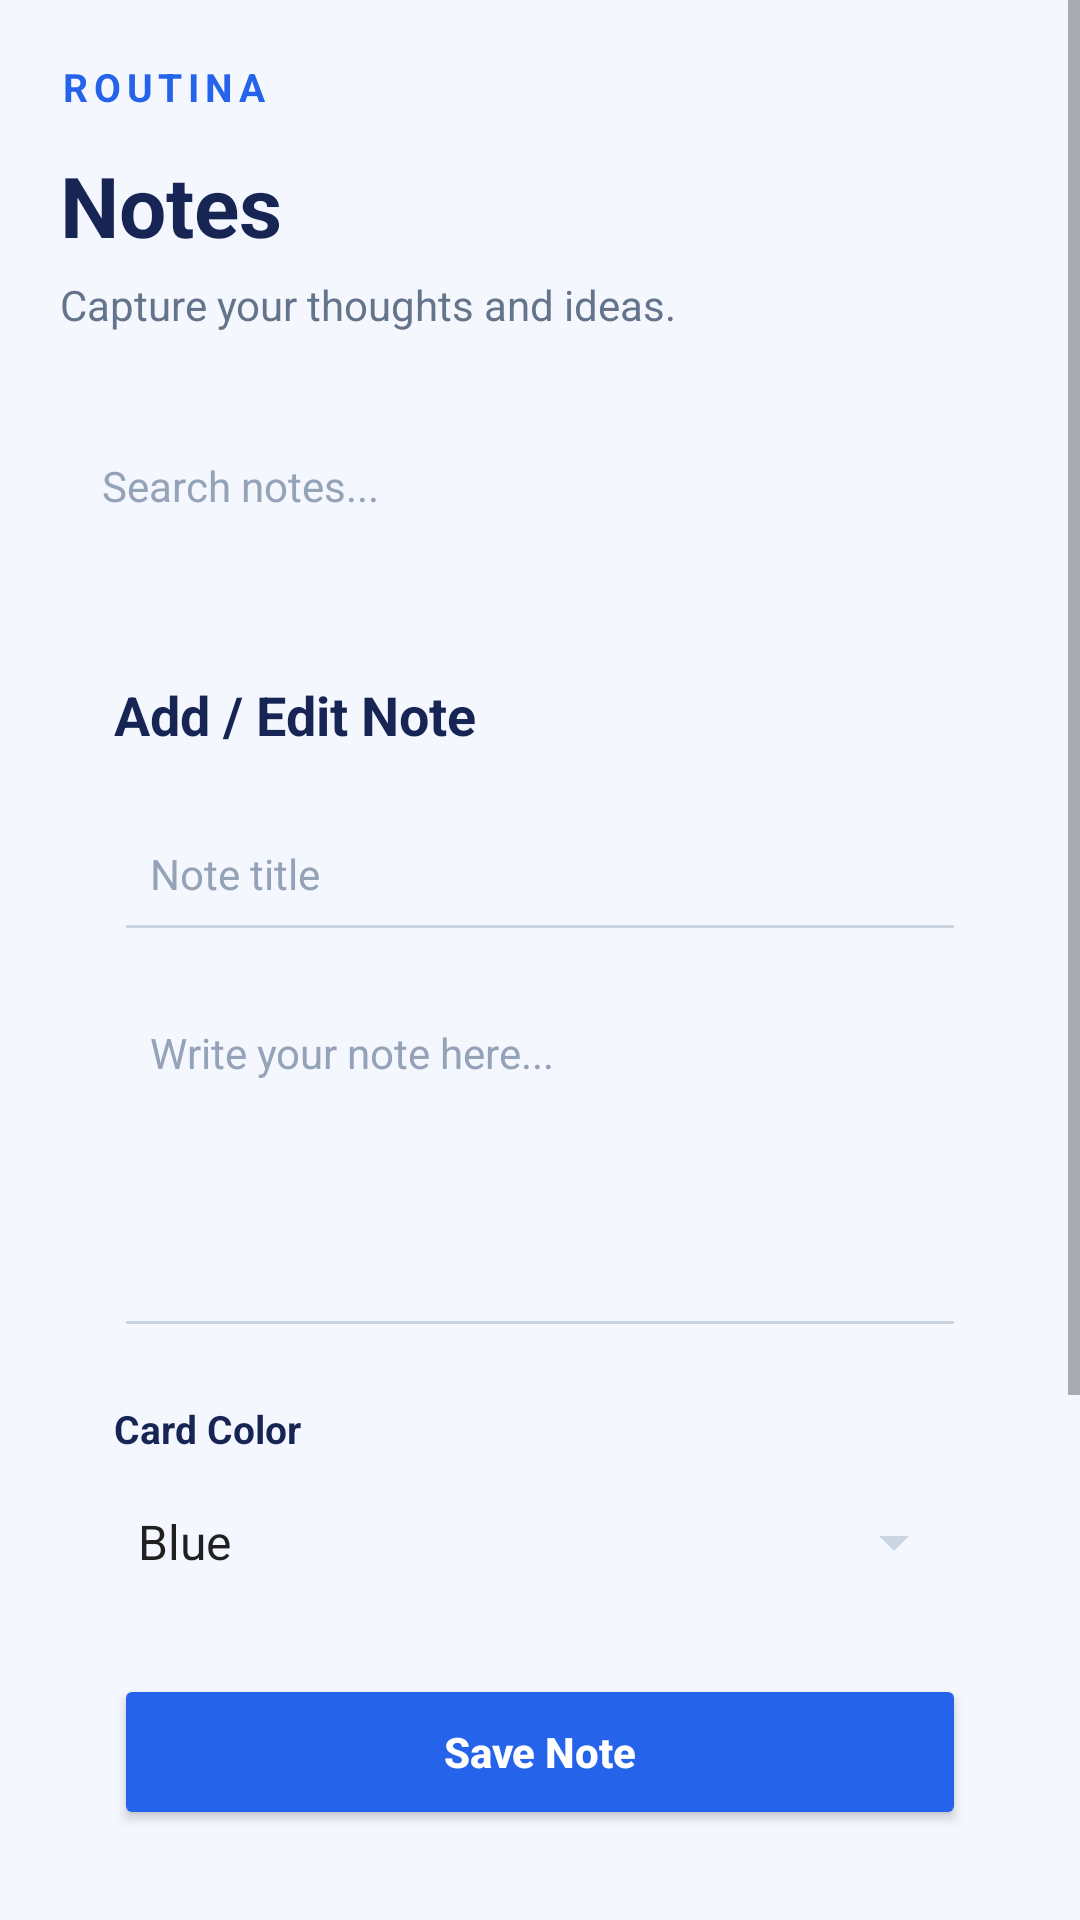

This screen was rendered from an Android layout file. Write that file and the resources it references.
<!-- AndroidManifest.xml: application theme Theme.Routina -->
<!-- res/layout/activity_notes.xml -->
<?xml version="1.0" encoding="utf-8"?>
<ScrollView xmlns:android="http://schemas.android.com/apk/res/android"
    android:id="@+id/scrollViewNotes"
    android:layout_width="match_parent"
    android:layout_height="match_parent"
    android:background="@color/bg_main"
    android:fillViewport="true">

    <LinearLayout
        android:layout_width="match_parent"
        android:layout_height="wrap_content"
        android:orientation="vertical"
        android:padding="20dp">


        <TextView
            android:layout_width="wrap_content"
            android:layout_height="wrap_content"
            android:text="@string/app_header"
            android:textColor="@color/brand_primary"
            android:textSize="13sp"
            android:textStyle="bold"
            android:letterSpacing="0.15" />

        <TextView
            android:layout_width="match_parent"
            android:layout_height="wrap_content"
            android:text="@string/notes_title"
            android:textColor="@color/text_primary"
            android:textSize="28sp"
            android:textStyle="bold"
            android:layout_marginTop="12dp" />

        <TextView
            android:layout_width="match_parent"
            android:layout_height="wrap_content"
            android:text="@string/notes_subtitle"
            android:textColor="@color/text_secondary"
            android:textSize="14sp"
            android:layout_marginTop="5dp" />

        
        <EditText
            android:id="@+id/edtSearchNotes"
            android:layout_width="match_parent"
            android:layout_height="52dp"
            android:hint="@string/search_notes_hint"
            android:textColor="@color/text_primary"
            android:textColorHint="@color/text_muted"
            android:singleLine="true"
            android:inputType="text"
            android:padding="14dp"
            android:textSize="14sp"
            android:background="@drawable/bg_auth_card"
            android:layout_marginTop="25dp" />

        
        <LinearLayout
            android:layout_width="match_parent"
            android:layout_height="wrap_content"
            android:orientation="vertical"
            android:padding="18dp"
            android:background="@drawable/bg_auth_card"
            android:layout_marginTop="20dp">

            <TextView
                android:layout_width="wrap_content"
                android:layout_height="wrap_content"
                android:text="@string/add_new_note"
                android:textColor="@color/text_primary"
                android:textSize="18sp"
                android:textStyle="bold" />

            <EditText
                android:id="@+id/edtNoteTitle"
                android:layout_width="match_parent"
                android:layout_height="52dp"
                android:hint="@string/note_title_hint"
                android:textColor="@color/text_primary"
                android:textColorHint="@color/text_muted"
                android:singleLine="true"
                android:inputType="textCapSentences"
                android:textSize="14sp"
                android:padding="12dp"
                android:backgroundTint="@color/input_stroke"
                android:layout_marginTop="15dp" />

            <EditText
                android:id="@+id/edtNoteContent"
                android:layout_width="match_parent"
                android:layout_height="120dp"
                android:hint="@string/note_content_hint"
                android:textColor="@color/text_primary"
                android:textColorHint="@color/text_muted"
                android:gravity="top"
                android:inputType="textCapSentences|textMultiLine"
                android:textSize="14sp"
                android:padding="12dp"
                android:backgroundTint="@color/input_stroke"
                android:layout_marginTop="12dp" />


            <TextView
                android:layout_width="wrap_content"
                android:layout_height="wrap_content"
                android:text="@string/card_color"
                android:textColor="@color/text_primary"
                android:textSize="13sp"
                android:textStyle="bold"
                android:layout_marginTop="18dp" />

            <Spinner
                android:id="@+id/spinnerNoteColor"
                android:layout_width="match_parent"
                android:layout_height="48dp"
                android:entries="@array/note_colors"
                android:backgroundTint="@color/input_stroke"
                android:layout_marginTop="5dp" />

            <Button
                android:id="@+id/btnSaveNote"
                android:layout_width="match_parent"
                android:layout_height="52dp"
                android:text="@string/save_note_btn"
                android:textAllCaps="false"
                android:textStyle="bold"
                android:textColor="#FFFFFF"
                android:backgroundTint="@color/brand_primary"
                android:layout_marginTop="20dp" />

        </LinearLayout>


        <TextView
            android:layout_width="wrap_content"
            android:layout_height="wrap_content"
            android:text="@string/your_notes"
            android:textColor="@color/text_primary"
            android:textSize="19sp"
            android:textStyle="bold"
            android:layout_marginTop="28dp" />


        <LinearLayout
            android:id="@+id/notesContainer"
            android:layout_width="match_parent"
            android:layout_height="wrap_content"
            android:orientation="vertical"
            android:layout_marginTop="15dp">

            <TextView
                android:id="@+id/txtEmptyNotes"
                android:layout_width="match_parent"
                android:layout_height="wrap_content"
                android:text="@string/no_notes_empty"
                android:textColor="@color/text_secondary"
                android:textSize="14sp"
                android:gravity="center"
                android:padding="25dp" />

        </LinearLayout>

        <Button
            android:id="@+id/btnBackDashboard"
            android:layout_width="match_parent"
            android:layout_height="50dp"
            android:text="@string/back_to_dashboard"
            android:textAllCaps="false"
            android:textColor="@color/secondary_btn_text"
            android:backgroundTint="@color/secondary_btn_bg"
            android:layout_marginTop="25dp"
            android:layout_marginBottom="20dp" />

    </LinearLayout>

</ScrollView>
<!-- resources referenced by this layout -->
<resources>
  <string-array name="note_colors">
          <item>Blue</item>
          <item>Purple</item>
          <item>Green</item>
          <item>Yellow</item>
          <item>Pink</item>
      </string-array>
  <color name="bg_main">#F5F7FF</color>
  <color name="brand_primary">#2563EB</color>
  <color name="input_stroke">#CBD5E1</color>
  <color name="secondary_btn_bg">#DBEAFE</color>
  <color name="secondary_btn_text">#2563EB</color>
  <color name="text_muted">#94A3B8</color>
  <color name="text_primary">#172554</color>
  <color name="text_secondary">#64748B</color>
  <string name="add_new_note">Add / Edit Note</string>
  <string name="app_header">ROUTINA</string>
  <string name="back_to_dashboard">Back to Dashboard</string>
  <string name="card_color">Card Color</string>
  <string name="no_notes_empty">No notes saved yet. Create your first note!</string>
  <string name="note_content_hint">Write your note here...</string>
  <string name="note_title_hint">Note title</string>
  <string name="notes_subtitle">Capture your thoughts and ideas.</string>
  <string name="notes_title">Notes</string>
  <string name="save_note_btn">Save Note</string>
  <string name="search_notes_hint">Search notes...</string>
  <string name="your_notes">Your Notes</string>
  <style name="Theme.Routina" parent="Base.Theme.Routina" />
  <style name="Base.Theme.Routina" parent="Theme.MaterialComponents.DayNight.NoActionBar">
          
      </style>
</resources>
